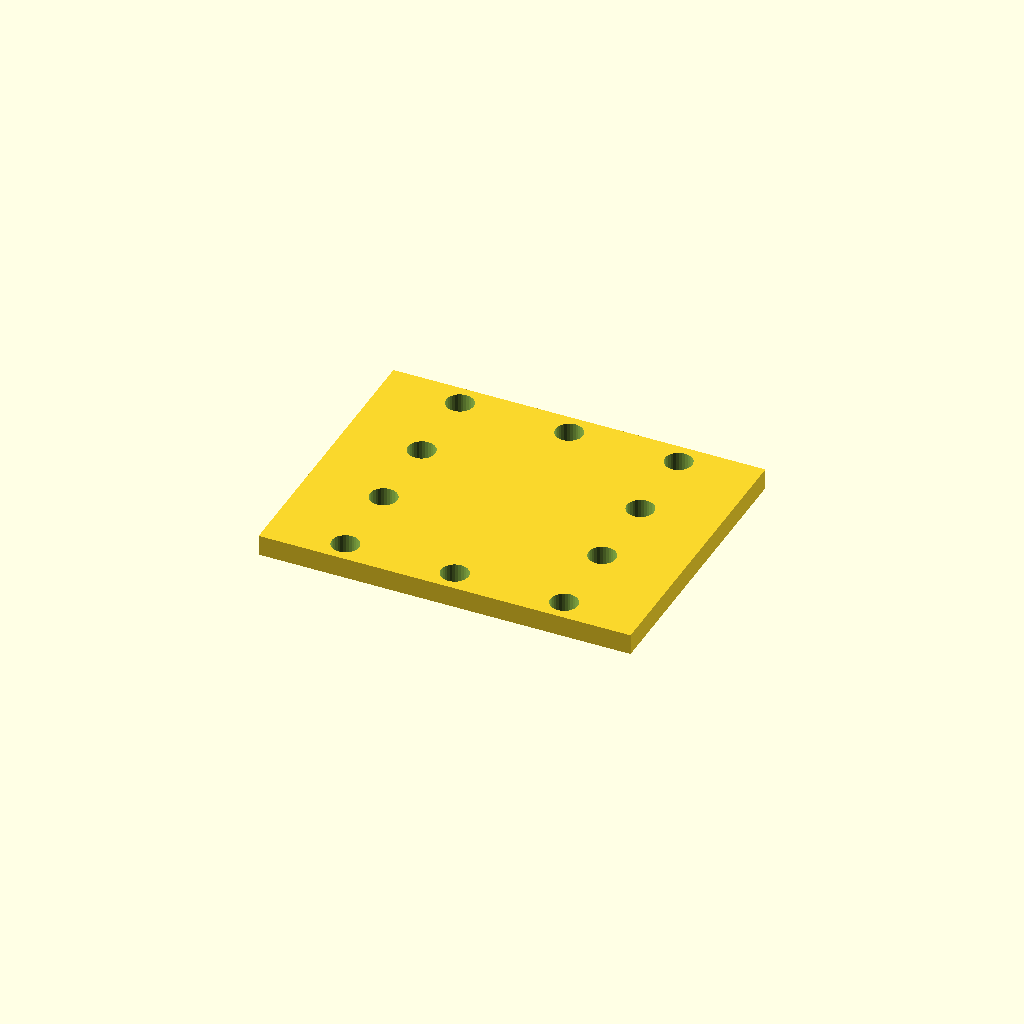
Cell 1: the model at its default parameters.
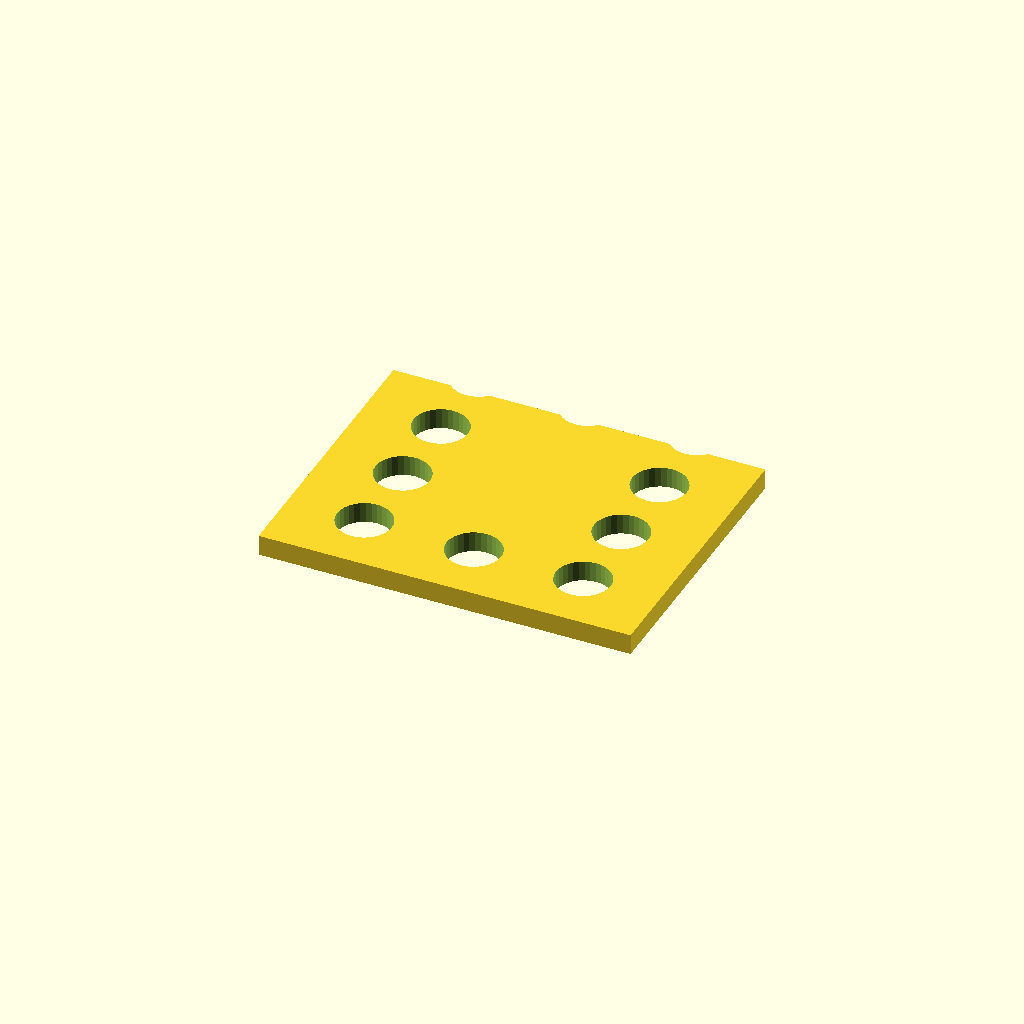
Cell 2 — hole_d set to 13.2, the other parameters unchanged.
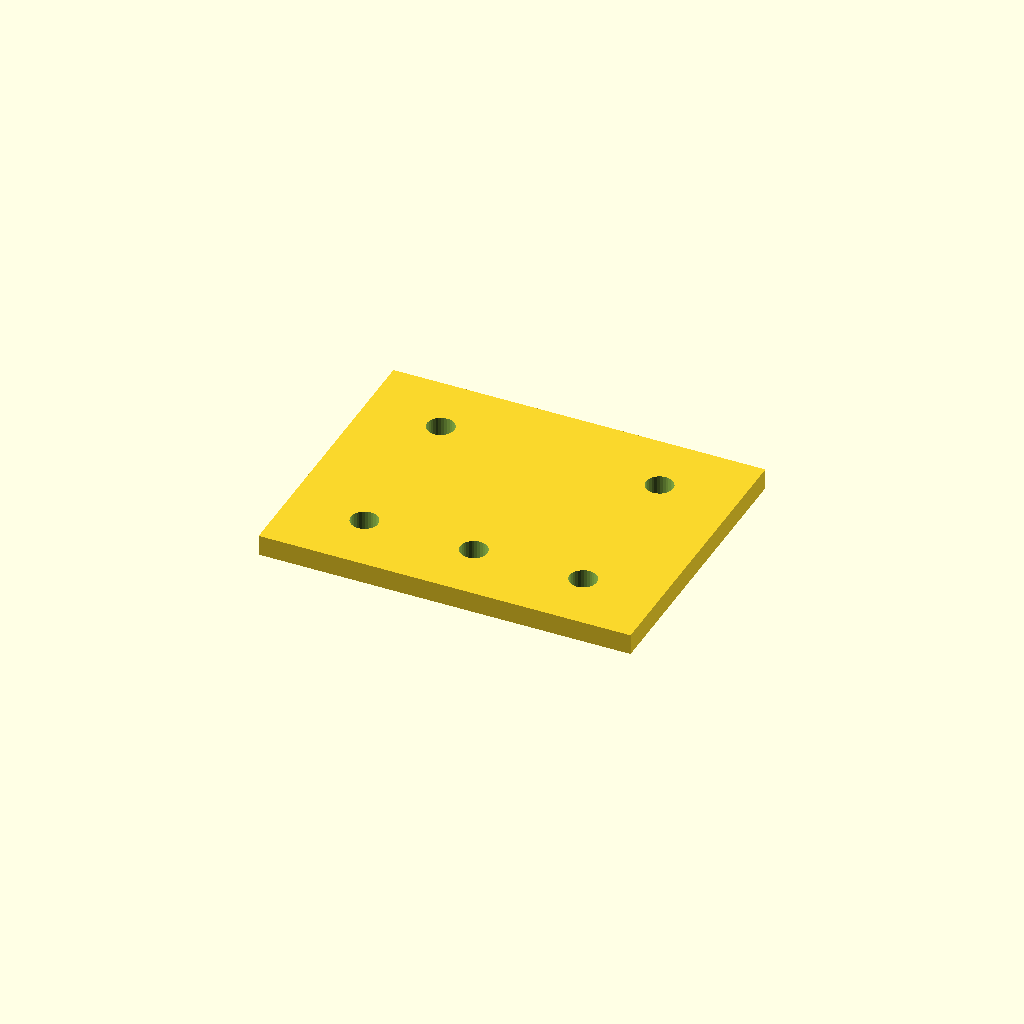
Cell 3: the same model with pitch_y = 39.6.
All cells are drawn from one camera (rotation 55°, 0°, 25°, orthographic, colour scheme Cornfield), so only the parameter changes between them.
Source of the model, optional_data/data/place1/perfpanels/part_0167.scad:
$fn = 32;

// ----------------------------------------------------------------------
// Perforated panel 90 x 70 x 5
// 4 x 3 Ø6.6 holes, frame layout
// ----------------------------------------------------------------------

// --- parameters (mm) ---
panel = [90, 70, 5];  // overall size (x, y, z)
hole_d = 6.6;         // hole diameter
pitch_x = 26.467;     // hole pitch along X
pitch_y = 19.8;       // hole pitch along Y

// --- derived feature positions (mm) ---
margin = hole_d / 2 + 2;            // = 5.3   clearance from the panel edge
cols = floor((panel[0] - 2 * margin) / pitch_x) + 1;  // = 3   how many columns fit in X
rows = floor((panel[1] - 2 * margin) / pitch_y) + 1;  // = 4   how many rows fit in Y
span_x = (cols - 1) * pitch_x + 0;  // = 52.93   width of the field
span_y = (rows - 1) * pitch_y;      // = 59.4   height of the field
origin_x = -span_x / 2;             // = -26.47   X of the first hole
origin_y = -span_y / 2;             // = -29.7   Y of the first row
holes = 2 * cols + 2 * (rows - 2);  // = 10   holes around the frame
feature_centers = [
  [origin_x + 0 * pitch_x, origin_y + 0 * pitch_y],
  [origin_x + 0 * pitch_x, origin_y + 1 * pitch_y],
  [origin_x + 0 * pitch_x, origin_y + 2 * pitch_y],
  [origin_x + 0 * pitch_x, origin_y + 3 * pitch_y],
  [origin_x + 1 * pitch_x, origin_y + 0 * pitch_y],
  [origin_x + 1 * pitch_x, origin_y + 3 * pitch_y],
  [origin_x + 2 * pitch_x, origin_y + 0 * pitch_y],
  [origin_x + 2 * pitch_x, origin_y + 1 * pitch_y],
  [origin_x + 2 * pitch_x, origin_y + 2 * pitch_y],
  [origin_x + 2 * pitch_x, origin_y + 3 * pitch_y]
];   // hole centres, used verbatim by the cutter loop

// panel outline, every hole through
difference() {
  cube(panel, center = true);
  for (centre = feature_centers)
    translate([centre[0], centre[1], 0])
      cylinder(d = hole_d, h = panel[2] + 2, center = true);
}
Customizer parameters (derived from the source; name, type, default, range or options):
panel: vector, default [90, 70, 5]
hole_d: number, default 6.6
pitch_x: number, default 26.467
pitch_y: number, default 19.8
